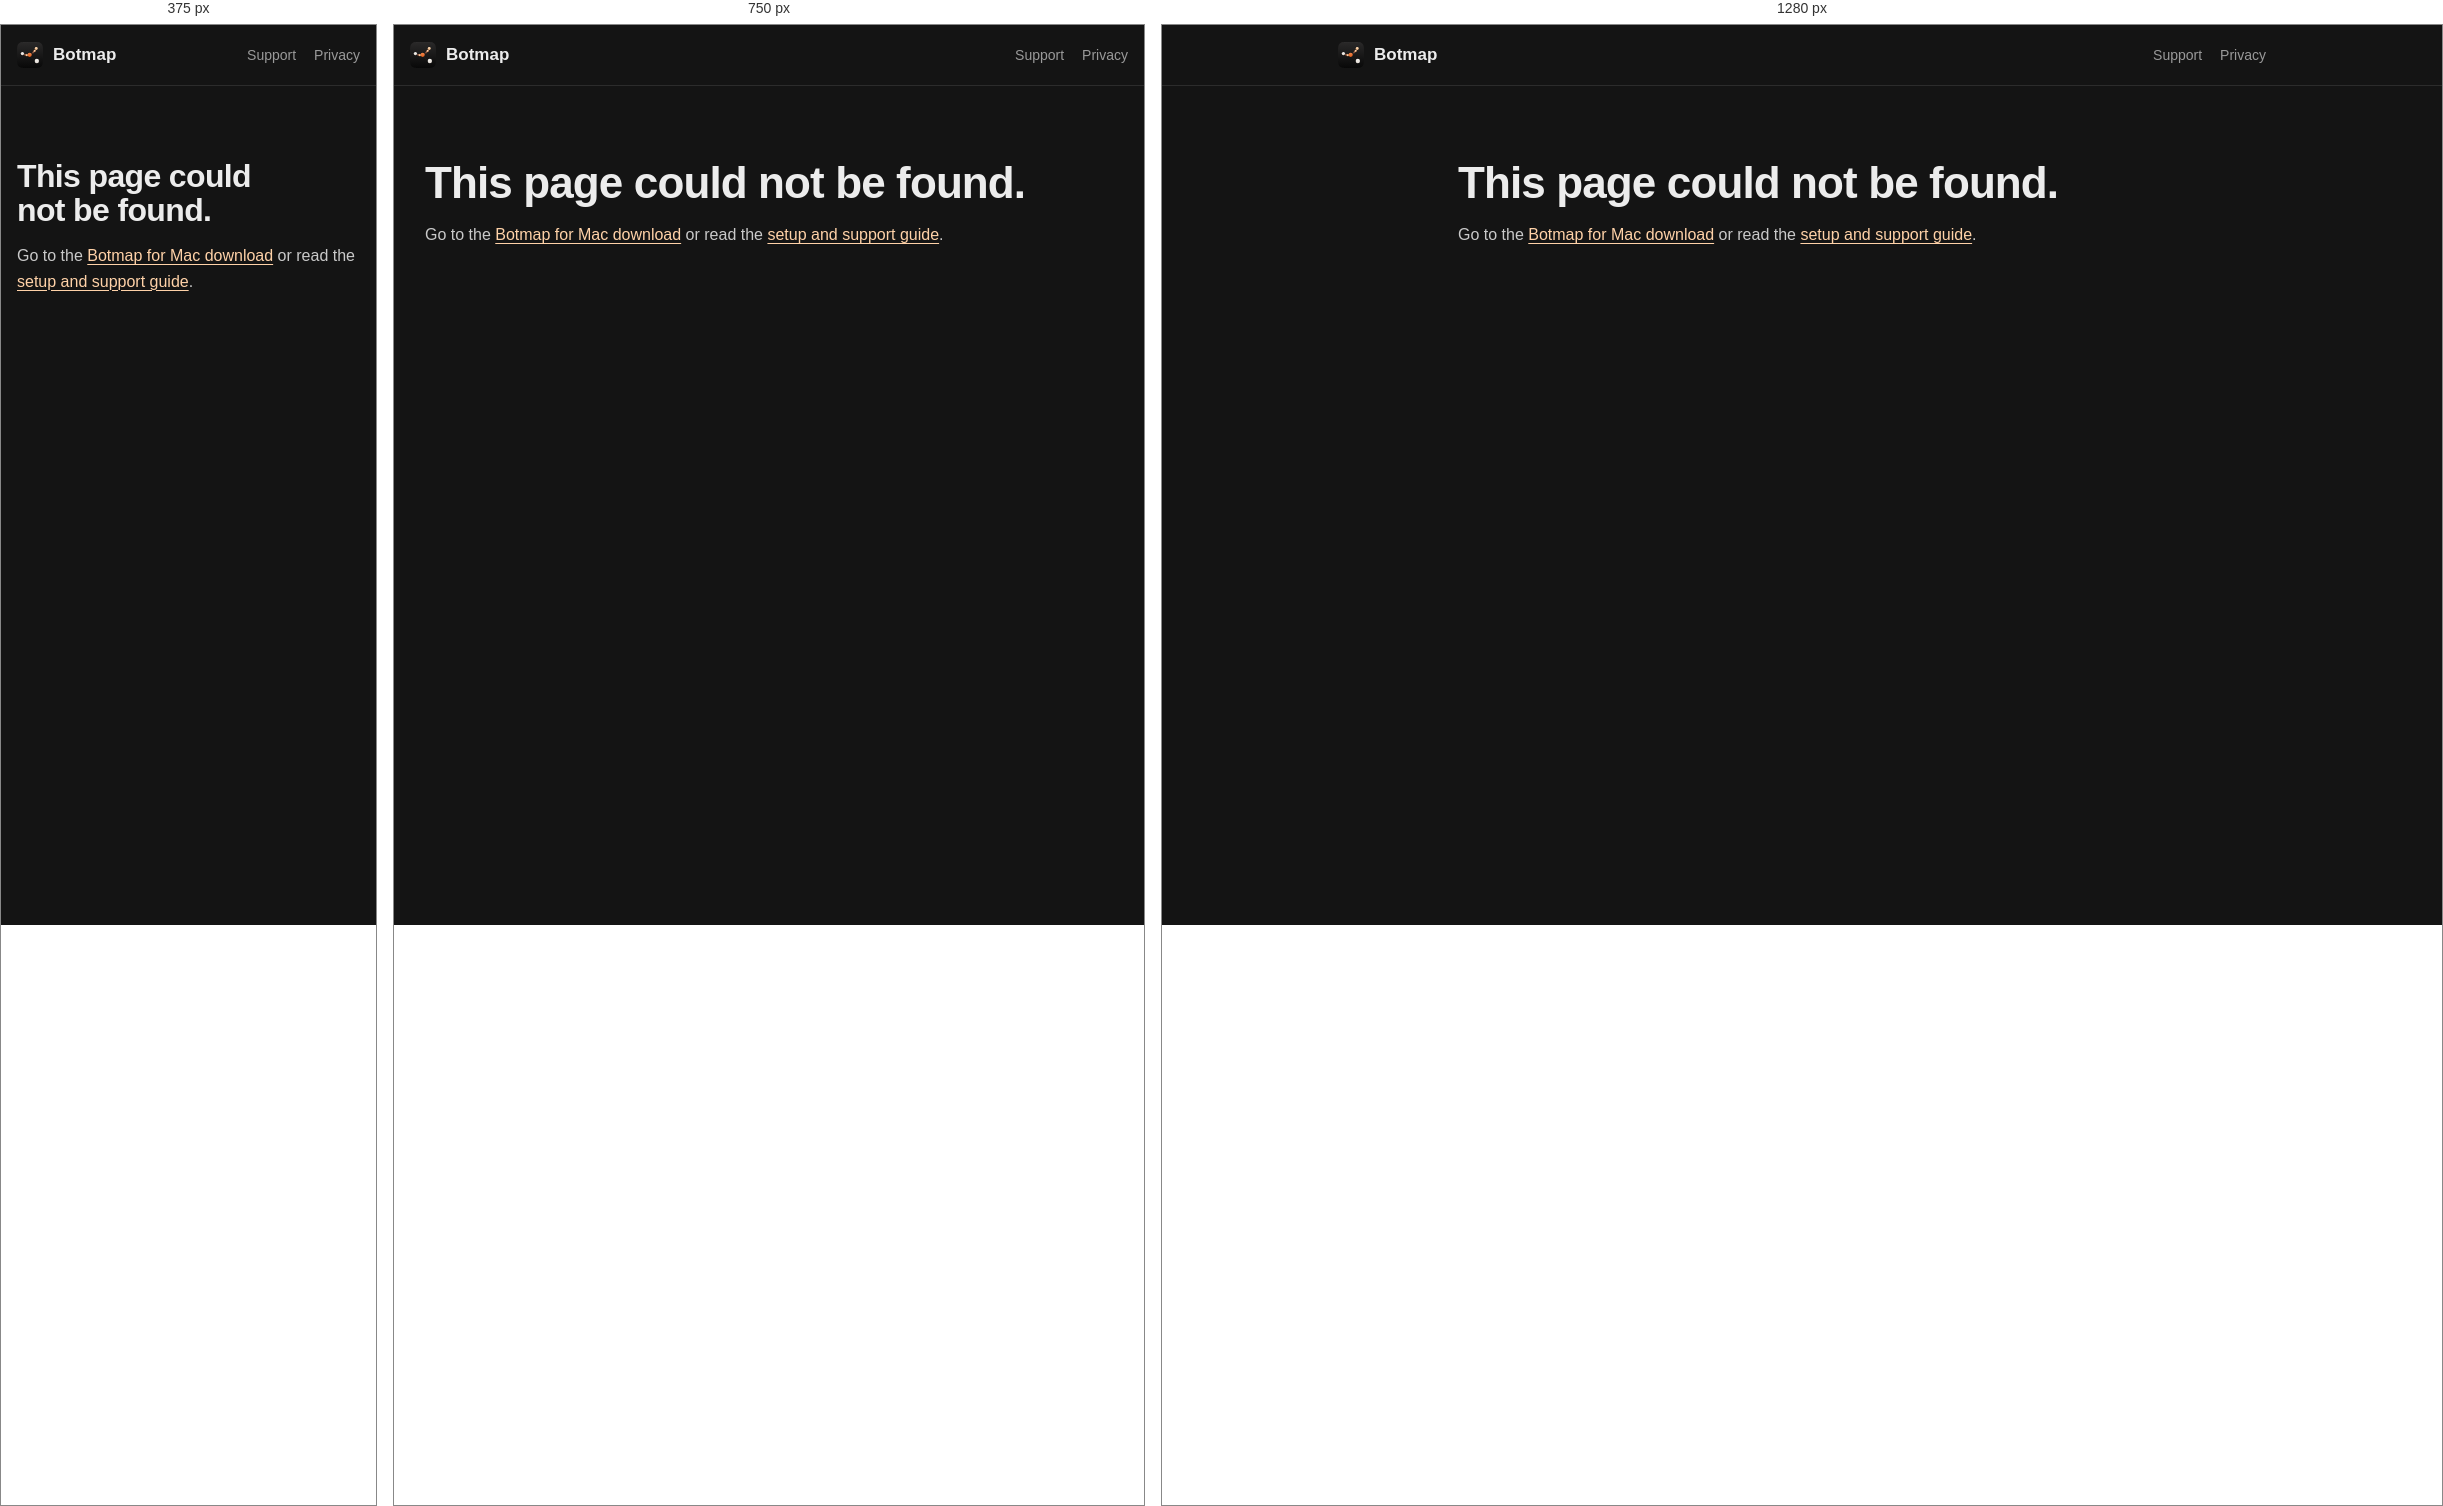
Rendered at 375 px, 750 px and 1280 px, left to right.

<!-- file: 404.html -->
<!doctype html>
<html lang="en">
<head>
<meta charset="utf-8" />
<meta name="viewport" content="width=device-width, initial-scale=1" />
<meta http-equiv="Content-Security-Policy" content="default-src 'none'; style-src 'self'; img-src 'self'; base-uri 'none'; form-action 'none'; upgrade-insecure-requests" />
<meta name="referrer" content="no-referrer" />
<meta name="robots" content="noindex" />
<title>Page Not Found | Botmap</title>
<meta name="description" content="This Botmap page could not be found. Return to the Mac app download or get setup help." />
<link rel="icon" href="/logo.svg" type="image/svg+xml" />
<link rel="stylesheet" href="/style.css?v=20261117-seo" />
</head>
<body>
<nav><div class="wrap"><a class="brand" href="/"><img src="/logo.svg" alt="" />Botmap</a><div class="links"><a href="/support/">Support</a><a href="/privacy/">Privacy</a></div></div></nav>
<main class="wrap doc">
  <h1>This page could not be found.</h1>
  <p>Go to the <a href="/">Botmap for Mac download</a> or read the <a href="/support/">setup and support guide</a>.</p>
</main>
</body>
</html>


/* @media block from style.css */
@media (min-width: 900px) {
  .stage { grid-template-columns: minmax(320px, .8fr) minmax(0, 1.2fr); gap: clamp(36px, 5vw, 72px); }
}

/* @media block from style.css */
@media (min-width: 900px) and (max-height: 700px) {
  .stage { padding-top: 24px; padding-bottom: 28px; }
}

/* @media block from style.css */
@media (max-width: 600px) {
  .stage { padding-top: 30px; gap: 26px; }
  .hero-agents { display: grid; grid-template-columns: max-content max-content; column-gap: 20px; }
}